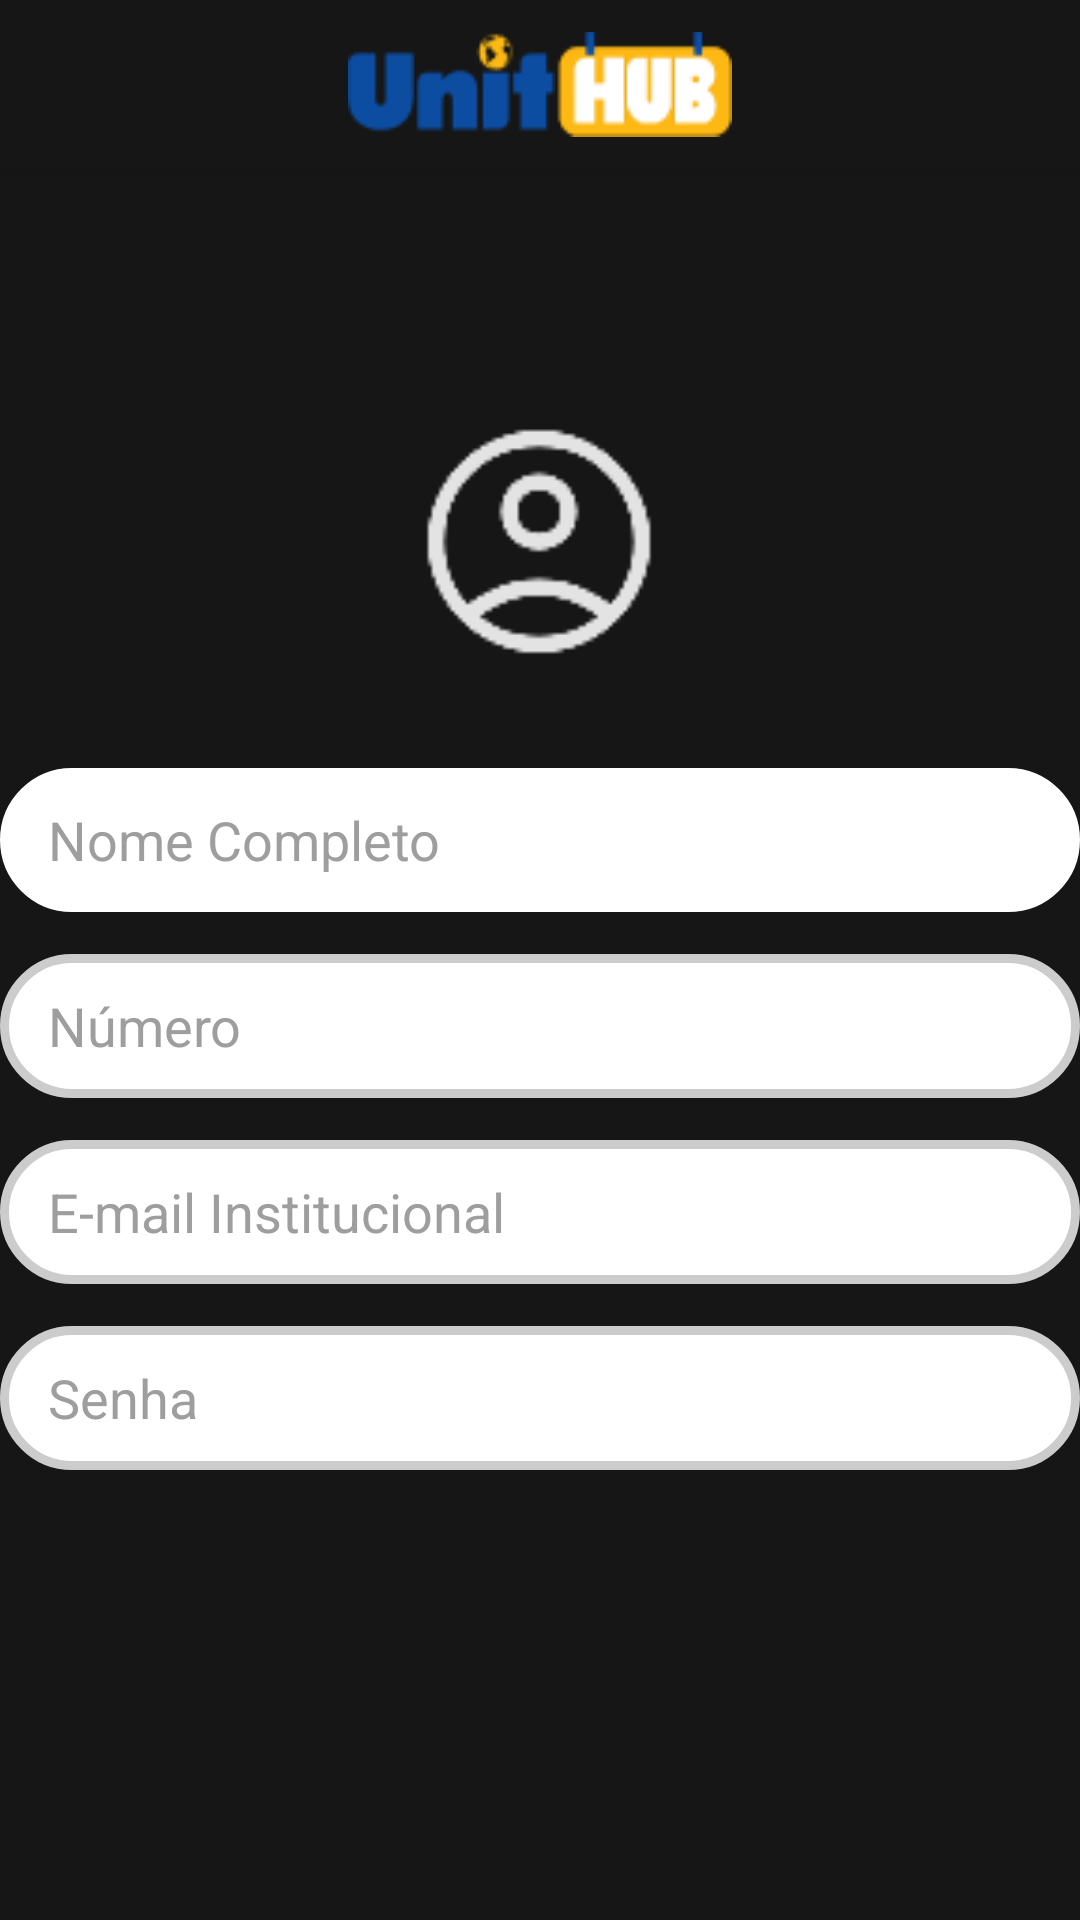

The Android layout XML behind this screen, and the referenced resources:
<!-- AndroidManifest.xml: application theme Theme.UnitHub -->
<!-- res/layout/perfilusuario.xml -->
<?xml version="1.0" encoding="utf-8"?>
<androidx.drawerlayout.widget.DrawerLayout
    xmlns:android="http://schemas.android.com/apk/res/android"
    xmlns:app="http://schemas.android.com/apk/res-auto"
    xmlns:tools="http://schemas.android.com/tools"
    android:id="@+id/drawer_layout_home"
    android:layout_width="match_parent"
    android:layout_height="match_parent"
    >

    

    
    <LinearLayout
        android:layout_width="match_parent"
        android:layout_height="match_parent"
        android:orientation="vertical">

        
        <include layout="@layout/app_bar_main" />

        
        <androidx.constraintlayout.widget.ConstraintLayout
            android:layout_width="match_parent"
            android:layout_height="match_parent"
            android:background="@color/black">

            


            <ImageView
                android:id="@+id/profile"
                android:layout_width="130dp"
                android:layout_height="89dp"
                android:layout_marginTop="80dp"
                app:layout_constraintEnd_toEndOf="parent"
                app:layout_constraintHorizontal_bias="0.498"
                app:layout_constraintStart_toStartOf="parent"
                app:layout_constraintTop_toTopOf="parent"
                app:srcCompat="@drawable/profile" />

            <EditText
                android:id="@+id/NomeCompleto"
                android:layout_width="0dp"
                android:layout_height="48dp"
                android:layout_marginTop="200dp"
                android:background="@drawable/rounded_edittext_selector"
                android:backgroundTint="#FFFFFF"
                android:hint="Nome Completo"
                android:paddingHorizontal="16dp"
                android:textColor="#000000"
                android:textColorHint="#9E9E9E"
                app:layout_constraintEnd_toEndOf="parent"
                app:layout_constraintHorizontal_bias="0.0"
                app:layout_constraintStart_toStartOf="parent"
                app:layout_constraintTop_toTopOf="parent"
                tools:ignore="MissingConstraints" />

            <EditText
                android:id="@+id/numero"
                android:layout_width="0dp"
                android:layout_height="48dp"
                android:layout_marginTop="14dp"
                android:background="@drawable/rounded_edittext_selector"
                android:hint="Número"
                android:paddingHorizontal="16dp"
                android:textColor="#000000"
                android:textColorHint="#9E9E9E"
                app:layout_constraintEnd_toEndOf="parent"
                app:layout_constraintHorizontal_bias="0.0"
                app:layout_constraintStart_toStartOf="parent"
                app:layout_constraintTop_toBottomOf="@+id/NomeCompleto" />

            <EditText
                android:id="@+id/email"
                android:layout_width="0dp"
                android:layout_height="48dp"
                android:layout_marginTop="14dp"
                android:background="@drawable/rounded_edittext_selector"
                android:hint="E-mail Institucional"
                android:inputType="textEmailAddress"
                android:paddingHorizontal="16dp"
                android:textColor="#000000"
                android:textColorHint="#9E9E9E"
                app:layout_constraintEnd_toEndOf="parent"
                app:layout_constraintHorizontal_bias="0.0"
                app:layout_constraintStart_toStartOf="parent"
                app:layout_constraintTop_toBottomOf="@id/numero" />

            <EditText
                android:id="@+id/senha"
                android:layout_width="0dp"
                android:layout_height="48dp"
                android:layout_marginTop="14dp"
                android:background="@drawable/rounded_edittext_selector"
                android:hint="Senha"
                android:inputType="textPassword"
                android:paddingHorizontal="16dp"
                android:textColor="#000000"
                android:textColorHint="#9E9E9E"
                app:layout_constraintEnd_toEndOf="parent"
                app:layout_constraintHorizontal_bias="0.0"
                app:layout_constraintStart_toStartOf="parent"
                app:layout_constraintTop_toBottomOf="@id/email" />

            <Button
                android:id="@+id/btnSalvar"
                android:layout_width="125dp"
                android:layout_height="48dp"
                android:layout_marginTop="160dp"
                android:background="@drawable/button_selector"
                android:backgroundTint="#FFFFFF"
                android:text="Salvar"
                app:layout_constraintEnd_toEndOf="parent"
                app:layout_constraintStart_toStartOf="parent"
                app:layout_constraintTop_toBottomOf="@id/senha" />


        </androidx.constraintlayout.widget.ConstraintLayout>
    </LinearLayout>

    <com.google.android.material.navigation.NavigationView
        android:id="@+id/nav_view"
        android:layout_width="wrap_content"
        android:layout_height="match_parent"
        android:layout_gravity="start"
        android:background="#032147"
        app:itemTextColor="@color/white"
        app:itemIconTint="@color/white"
        />
</androidx.drawerlayout.widget.DrawerLayout>
<!-- res/layout/app_bar_main.xml (included above) -->
<?xml version="1.0" encoding="utf-8"?>
<androidx.appcompat.widget.Toolbar
    xmlns:android="http://schemas.android.com/apk/res/android"
    xmlns:app="http://schemas.android.com/apk/res-auto"
    android:id="@+id/toolbar"
    android:layout_width="match_parent"
    android:layout_height="?attr/actionBarSize"
    android:background="@color/black"
    android:elevation="4dp"
    app:contentInsetStart="0dp"
    app:contentInsetLeft="0dp"
    app:contentInsetStartWithNavigation="0dp">

    
    <ImageView
        android:id="@+id/icon_menu"
        android:layout_width="wrap_content"
        android:layout_height="match_parent"
        android:src="@drawable/ic_menuu"
        android:contentDescription="Menu"
        android:paddingStart="0dp"
        android:paddingEnd="16dp"
        android:layout_gravity="start|center_vertical"
        android:scaleType="centerInside" />

    
    <ImageView
        android:id="@+id/logo_central"
        android:layout_width="wrap_content"
        android:layout_height="match_parent"
        android:src="@drawable/logo"
        android:contentDescription="Logo"
        android:layout_gravity="center" />
</androidx.appcompat.widget.Toolbar>
<!-- resources referenced by this layout -->
<resources>
  <color name="black">#161616</color>
  <color name="white">#FFFFFFFF</color>
  <!-- drawable button_selector (drawable) -->
  <?xml version="1.0" encoding="utf-8"?>
  <selector xmlns:android="http://schemas.android.com/apk/res/android">
      
      <item android:state_pressed="true">
          <shape android:shape="rectangle">
              <solid android:color="#0D4DA2" /> 
              <corners android:radius="24dp" />
          </shape>
      </item>
  
      
      <item>
          <shape android:shape="rectangle">
              <solid android:color="#FFFFFF" /> 
              <corners android:radius="24dp" />
          </shape>
      </item>
  </selector>
  <!-- drawable ic_menuu (drawable) -->
  <vector xmlns:android="http://schemas.android.com/apk/res/android"
      xmlns:tools="http://schemas.android.com/tools"
      android:width="24dp"
      android:height="24dp"
      android:viewportWidth="24"
      android:viewportHeight="24"
      tools:ignore="ExtraText">
      <path
          android:fillColor="#FFFFFF"
          tools:ignore="ExtraText" /> 
          android:pathData="M3,18h18v-2H3v2zm0,-5h18v-2H3v2zm0,-7v2h18V6H3z" />
  </vector>
  <!-- drawable logo: png bitmap (drawable, 3073 bytes) -->
  <!-- drawable profile: png bitmap (drawable, 2331 bytes) -->
  <!-- drawable rounded_edittext_selector (drawable) -->
  <?xml version="1.0" encoding="utf-8"?>
  <selector xmlns:android="http://schemas.android.com/apk/res/android">
      
      <item android:state_focused="true">
          <shape android:shape="rectangle">
              <solid android:color="@android:color/white" />
              <corners android:radius="12dp" />
              <stroke
                  android:width="2dp"
                  android:color="#6200EE" /> 
          </shape>
      </item>
      
      <item>
          <shape android:shape="rectangle">
              <solid android:color="@android:color/white" />
              <corners android:radius="24dp" />
              <stroke
                  android:width="3dp"
                  android:color="#CCCCCC" />
          </shape>
      </item>
  </selector>
  <style name="Theme.UnitHub" parent="Theme.MaterialComponents.DayNight.NoActionBar">
          
          <item name="colorPrimary">@color/blue</item>
          <item name="colorPrimaryVariant">@color/blue</item>
          <item name="colorOnPrimary">@color/white</item>
          
          <item name="colorSecondary">@color/yellow</item>
          <item name="colorSecondaryVariant">@color/yellow</item>
          <item name="colorOnSecondary">@color/black</item>
          
          <item name="android:statusBarColor">@color/black</item>
          
          <item name="android:windowBackground">@color/black</item>
          <item name="android:colorBackground">@color/black</item>
          <item name="android:navigationBarColor">@color/black</item>
      </style>
  <color name="blue">#0C4DA2</color>
  <color name="yellow">#FEB813</color>
</resources>
